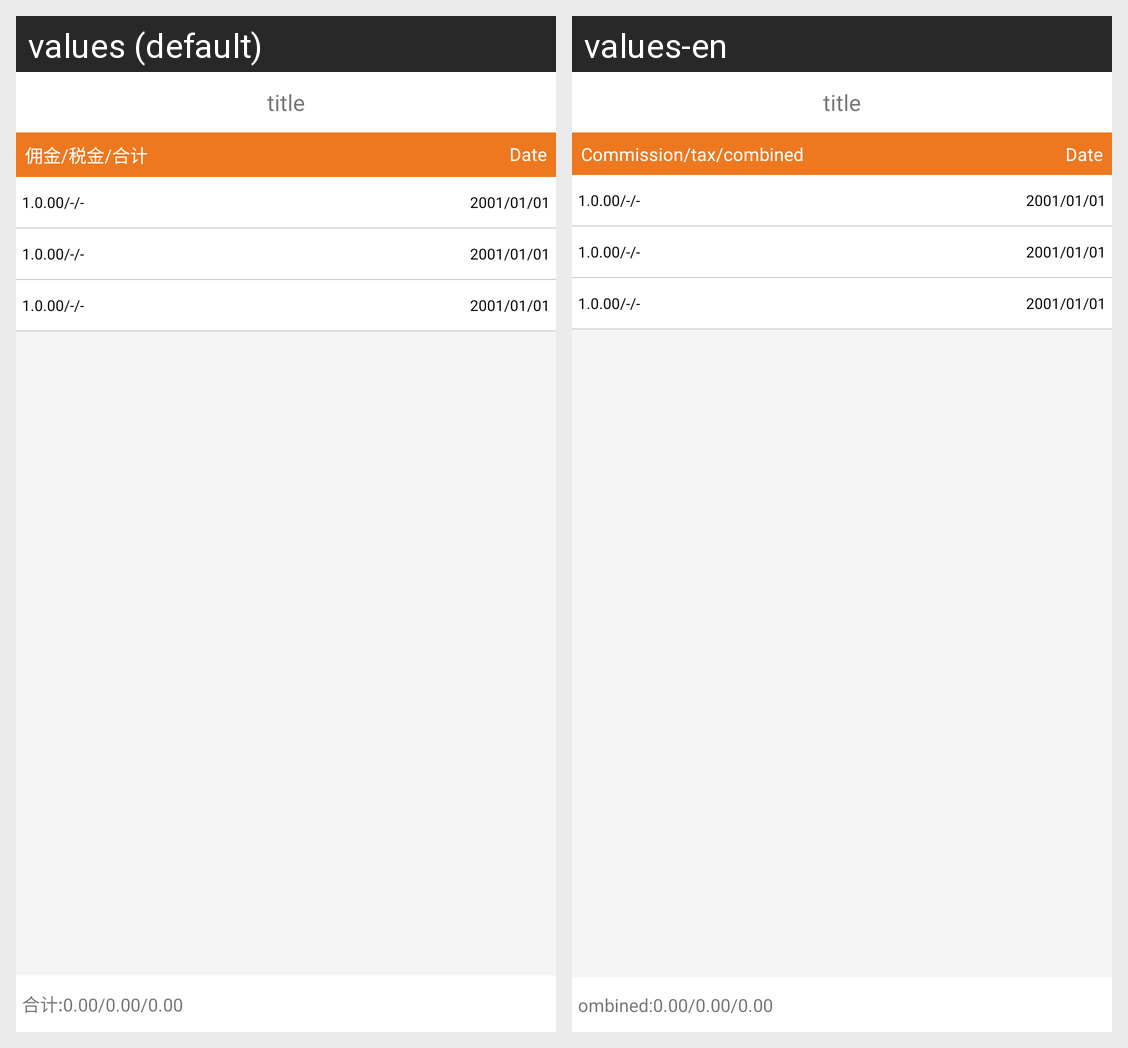

Here is an Android app screen in its default locale and in the app's own translations. Write out the translated-string differences for the strings that appear on this screen.
Android screen res/layout/activity_commission_details.xml rendered under 2 locales, left to right: values (default), values-en. Device: Nexus 5 (rendered at 1080×1920; each locale shown at half size, 540×960, under a caption strip naming it); theme ActivtyTheme.
Strings drawn on this screen, with the default value and each locale's value (text and hints the layout hard-codes, and strings that could not be matched under every locale, appear in the picture but are not listed):

moenydes
  values: 佣金/税金/合计
  values-en: Commission/tax/combined

totalnum
  values: 合计:0.00/0.00/0.00
  values-en: ombined:0.00/0.00/0.00
